Run: headless pygame with SDL's dummy video driver; simulated clock (each Clock.tick advances the game by its frame time, no real sleeping); random seed 0; keys injected as events and as key.get_pressed() state; mouse plan: one left click at the window centre at the start of phase 2, then a move to the lower-right quarter at the start of phase 3.
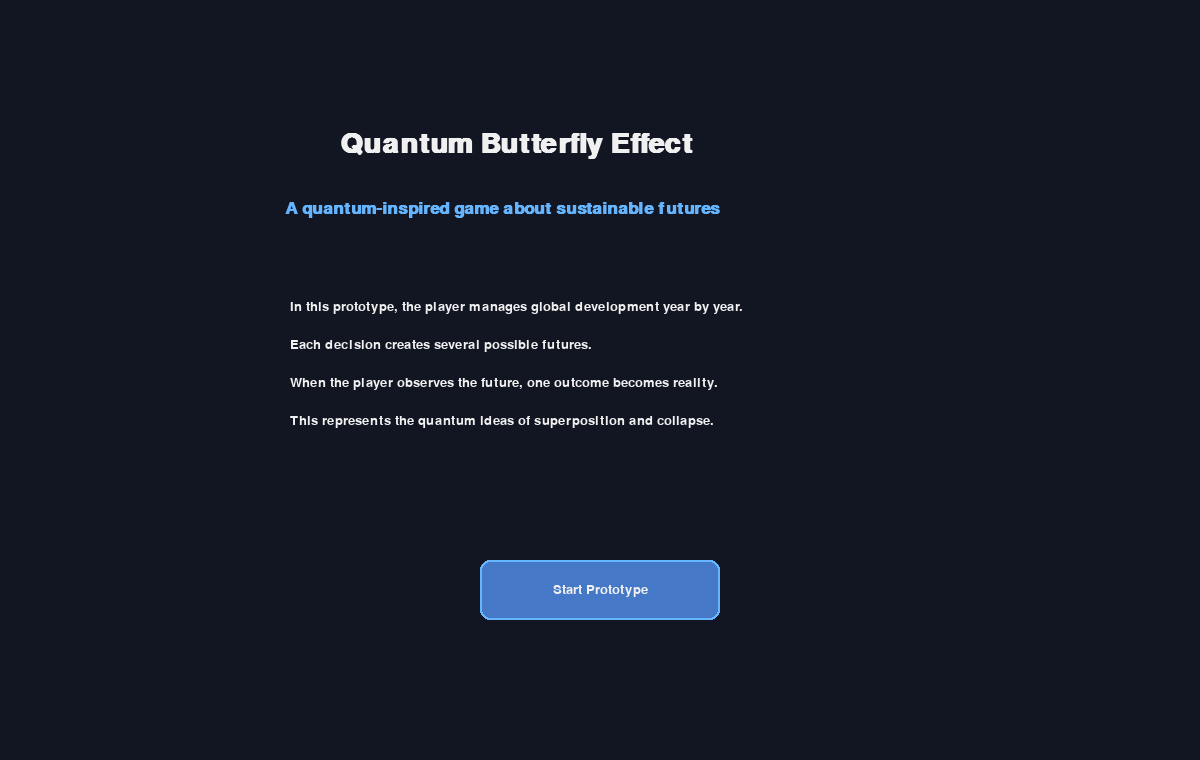
Frame 1 of 4 · flips 1–60 · no input
Frame 2 of 4 · flips 61–180 · clicked the window centre · tapped SPACE, RETURN · held RIGHT (→), D · screen unchanged from frame 1, image omitted
Frame 3 of 4 · flips 181–300 · moved the mouse to the lower-right quarter · held DOWN (↓), S · screen unchanged from frame 2, image omitted
Frame 4 of 4 · flips 301–420 · held LEFT (←), A, UP (↑), W · screen unchanged from frame 3, image omitted

The pygame program that drew these frames:

import pygame
import sys
import random

# Initialize pygame
pygame.init()

# Screen settings
WIDTH, HEIGHT = 1200, 760
screen = pygame.display.set_mode((WIDTH, HEIGHT))
pygame.display.set_caption("Quantum Butterfly Effect")

# Colors
BG_COLOR = (18, 22, 34)
PANEL_COLOR = (30, 36, 52)
CARD_COLOR = (36, 44, 64)
TEXT_COLOR = (240, 240, 240)
MUTED_TEXT = (180, 190, 210)
ACCENT_COLOR = (100, 180, 255)
BUTTON_COLOR = (70, 120, 200)
BUTTON_HOVER = (90, 140, 220)
GOOD_COLOR = (90, 200, 140)
WARNING_COLOR = (230, 180, 80)
DANGER_COLOR = (220, 90, 90)

# Fonts
title_font = pygame.font.SysFont("arial", 42, bold=True)
subtitle_font = pygame.font.SysFont("arial", 26, bold=True)
text_font = pygame.font.SysFont("arial", 20)
small_font = pygame.font.SysFont("arial", 16)
label_font = pygame.font.SysFont("arial", 22, bold=True)

clock = pygame.time.Clock()

# Game states
STATE_MENU = "menu"
STATE_PLAYING = "playing"
STATE_END = "end"

game_state = STATE_MENU

# Turn settings
year = 1
max_years = 10
points_per_turn = 10

# Indicators
indicator_names = ["Environment", "Education", "Health", "Economy", "Stability"]
indicators = {
    "Environment": 50,
    "Education": 50,
    "Health": 50,
    "Economy": 50,
    "Stability": 50,
}

allocations = {
    "Environment": 0,
    "Education": 0,
    "Health": 0,
    "Economy": 0,
    "Stability": 0,
}

# Message
message = "Allocate your resource points for this year."

# End result
end_title = ""
end_description = ""

# Buttons
start_button = pygame.Rect(480, 560, 240, 60)
observe_button = pygame.Rect(880, 660, 220, 55)
next_year_button = pygame.Rect(880, 660, 220, 55)
restart_button = pygame.Rect(480, 620, 240, 60)

# Future cards
future_cards = []

# State flags
turn_collapsed = False
plus_minus_buttons = []


def draw_text(text, font, color, surface, x, y):
    """Draw text on the screen."""
    text_obj = font.render(text, True, color)
    surface.blit(text_obj, (x, y))


def draw_button(rect, text, mouse_pos, active=True):
    """Draw a button with hover effect."""
    if not active:
        color = (80, 85, 95)
        border = (110, 115, 125)
    else:
        color = BUTTON_HOVER if rect.collidepoint(mouse_pos) else BUTTON_COLOR
        border = ACCENT_COLOR

    pygame.draw.rect(screen, color, rect, border_radius=10)
    pygame.draw.rect(screen, border, rect, 2, border_radius=10)

    text_surface = text_font.render(text, True, TEXT_COLOR)
    text_rect = text_surface.get_rect(center=rect.center)
    screen.blit(text_surface, text_rect)


def get_remaining_points():
    """Return remaining resource points for this turn."""
    return points_per_turn - sum(allocations.values())


def clamp_stat(value):
    """Keep indicator values between 0 and 100."""
    return max(0, min(100, value))


def wrap_text(text, max_chars):
    """Split text into simple wrapped lines."""
    words = text.split()
    lines = []
    current_line = ""

    for word in words:
        test_line = current_line + word + " "
        if len(test_line) <= max_chars:
            current_line = test_line
        else:
            lines.append(current_line.strip())
            current_line = word + " "

    if current_line:
        lines.append(current_line.strip())

    return lines


def generate_futures():
    """
    Generate three possible futures.
    This is the 'superposition' layer:
    multiple possible outcomes exist before observation.
    """
    env = allocations["Environment"]
    edu = allocations["Education"]
    health = allocations["Health"]
    eco = allocations["Economy"]
    stab = allocations["Stability"]

    # Future 1: Green Recovery
    green_weight = 25 + env * 4 + edu * 2 + health * 2 - eco
    green_effects = {
        "Environment": 8 + env,
        "Education": 3 + edu // 2,
        "Health": 4 + health // 2,
        "Economy": -2 + eco // 3,
        "Stability": 3 + stab // 2,
    }

    # Future 2: Economic Boom
    boom_weight = 25 + eco * 4 + stab * 2 + edu - env
    boom_effects = {
        "Environment": -4 + env // 3,
        "Education": 2 + edu // 2,
        "Health": 1 + health // 3,
        "Economy": 9 + eco,
        "Stability": 3 + stab // 2,
    }

    # Future 3: Social Strain
    strain_weight = 20 + (points_per_turn - health) * 2 + (points_per_turn - stab) * 2 + random.randint(0, 6)
    strain_effects = {
        "Environment": -3 + env // 3,
        "Education": -2 + edu // 3,
        "Health": -7 + health // 2,
        "Economy": -3 + eco // 2,
        "Stability": -8 + stab // 2,
    }

    futures = [
        {
            "title": "Green Recovery",
            "description": "Sustainable policies improve resilience and long-term balance.",
            "weight": max(1, green_weight),
            "effects": green_effects,
            "color": GOOD_COLOR,
        },
        {
            "title": "Economic Boom",
            "description": "Growth accelerates, but environmental pressure may increase.",
            "weight": max(1, boom_weight),
            "effects": boom_effects,
            "color": WARNING_COLOR,
        },
        {
            "title": "Social Strain",
            "description": "Weak support systems increase instability and public stress.",
            "weight": max(1, strain_weight),
            "effects": strain_effects,
            "color": DANGER_COLOR,
        },
    ]

    total_weight = sum(future["weight"] for future in futures)
    for future in futures:
        future["probability"] = round((future["weight"] / total_weight) * 100)

    return futures


def apply_future(selected_future):
    """
    Collapse one future into reality.
    This represents quantum measurement / collapse.
    """
    global message, turn_collapsed

    for stat_name, change in selected_future["effects"].items():
        indicators[stat_name] = clamp_stat(indicators[stat_name] + change)

    turn_collapsed = True
    message = f"Observed future: {selected_future['title']}"


def reset_allocations():
    """Reset resource allocation for the next turn."""
    for key in allocations:
        allocations[key] = 0


def next_turn():
    """Move to the next year."""
    global year, future_cards, turn_collapsed, message
    year += 1
    reset_allocations()
    future_cards = generate_futures()
    turn_collapsed = False
    message = "Allocate your resource points for this year."


def evaluate_world():
    """
    Evaluate final world state based on indicators.
    Returns a result title and description.
    """
    avg = sum(indicators.values()) / len(indicators)

    env = indicators["Environment"]
    stab = indicators["Stability"]
    eco = indicators["Economy"]

    if env < 30:
        return "Ecological Collapse", "Environmental systems have critically failed."
    if stab < 30:
        return "Unstable Society", "Social instability has led to fragmentation."
    if avg > 70:
        return "Sustainable Future", "Balanced development created a stable and thriving world."
    if eco > 75 and env < 50:
        return "Growth Without Balance", "Economic success came at environmental cost."

    return "Mixed Outcome", "The world developed unevenly with both progress and risks."

def reset_game():
    """Reset the entire game to the initial state."""
    global year, indicators, allocations, future_cards, turn_collapsed
    global message, game_state, end_title, end_description

    year = 1

    indicators = {
        "Environment": 50,
        "Education": 50,
        "Health": 50,
        "Economy": 50,
        "Stability": 50,
    }

    allocations = {
        "Environment": 0,
        "Education": 0,
        "Health": 0,
        "Economy": 0,
        "Stability": 0,
    }

    future_cards = generate_futures()
    turn_collapsed = False
    message = "Allocate your resource points for this year."
    end_title = ""
    end_description = ""
    game_state = STATE_MENU

def draw_progress_bar(x, y, width, height, value):
    """Draw a progress bar for indicators."""
    pygame.draw.rect(screen, (55, 60, 75), (x, y, width, height), border_radius=8)

    if value >= 70:
        fill_color = GOOD_COLOR
    elif value >= 40:
        fill_color = WARNING_COLOR
    else:
        fill_color = DANGER_COLOR

    fill_width = int((value / 100) * width)
    pygame.draw.rect(screen, fill_color, (x, y, fill_width, height), border_radius=8)
    pygame.draw.rect(screen, ACCENT_COLOR, (x, y, width, height), 2, border_radius=8)


def draw_menu(mouse_pos):
    """Draw main menu."""
    screen.fill(BG_COLOR)

    draw_text("Quantum Butterfly Effect", title_font, TEXT_COLOR, screen, 340, 130)
    draw_text("A quantum-inspired game about sustainable futures", subtitle_font, ACCENT_COLOR, screen, 285, 200)

    intro_lines = [
        "In this prototype, the player manages global development year by year.",
        "Each decision creates several possible futures.",
        "When the player observes the future, one outcome becomes reality.",
        "This represents the quantum ideas of superposition and collapse.",
    ]

    y_offset = 300
    for line in intro_lines:
        draw_text(line, text_font, TEXT_COLOR, screen, 290, y_offset)
        y_offset += 38

    draw_button(start_button, "Start Prototype", mouse_pos)


def draw_playing(mouse_pos):
    """Draw the main gameplay screen."""
    screen.fill(BG_COLOR)

    # Header
    draw_text("Quantum Butterfly Effect", title_font, TEXT_COLOR, screen, 30, 20)
    draw_text(f"Year {year} / {max_years}", subtitle_font, ACCENT_COLOR, screen, 30, 75)
    draw_text(f"Remaining Points: {get_remaining_points()}", label_font, TEXT_COLOR, screen, 950, 30)

    # Left panel
    pygame.draw.rect(screen, PANEL_COLOR, (30, 120, 470, 590), border_radius=16)
    draw_text("Global Indicators", subtitle_font, TEXT_COLOR, screen, 50, 140)

    base_y = 190
    plus_minus_buttons.clear()

    for index, name in enumerate(indicator_names):
        stat_y = base_y + index * 100

        draw_text(name, label_font, TEXT_COLOR, screen, 50, stat_y)
        draw_text(f"State: {indicators[name]}", text_font, MUTED_TEXT, screen, 50, stat_y + 30)
        draw_progress_bar(50, stat_y + 58, 250, 22, indicators[name])

        draw_text(f"Allocated: {allocations[name]}", text_font, TEXT_COLOR, screen, 320, stat_y + 12)

        minus_rect = pygame.Rect(320, stat_y + 45, 40, 35)
        plus_rect = pygame.Rect(370, stat_y + 45, 40, 35)

        plus_minus_buttons.append((name, "minus", minus_rect))
        plus_minus_buttons.append((name, "plus", plus_rect))

        draw_button(minus_rect, "-", mouse_pos, active=True)
        draw_button(plus_rect, "+", mouse_pos, active=True)

    # Right top panel
    pygame.draw.rect(screen, PANEL_COLOR, (530, 120, 640, 260), border_radius=16)
    draw_text("Possible Futures", subtitle_font, TEXT_COLOR, screen, 550, 140)
    draw_text("Before observation, these futures exist in superposition.", small_font, MUTED_TEXT, screen, 550, 175)

    card_width = 185
    card_height = 150
    start_x = 550
    card_y = 205

    for i, future in enumerate(future_cards):
        card_x = start_x + i * 205
        pygame.draw.rect(screen, CARD_COLOR, (card_x, card_y, card_width, card_height), border_radius=14)
        pygame.draw.rect(screen, future["color"], (card_x, card_y, card_width, card_height), 2, border_radius=14)

        draw_text(future["title"], label_font, future["color"], screen, card_x + 12, card_y + 12)
        draw_text(f"{future['probability']}%", subtitle_font, TEXT_COLOR, screen, card_x + 12, card_y + 48)

        description_lines = wrap_text(future["description"], 24)
        line_y = card_y + 90
        for line in description_lines[:3]:
            draw_text(line, small_font, MUTED_TEXT, screen, card_x + 12, line_y)
            line_y += 20

    # Right bottom panel
    pygame.draw.rect(screen, PANEL_COLOR, (530, 410, 640, 300), border_radius=16)
    draw_text("Turn Status", subtitle_font, TEXT_COLOR, screen, 550, 430)

    status_lines = wrap_text(message, 52)
    msg_y = 475
    for line in status_lines[:4]:
        draw_text(line, text_font, TEXT_COLOR, screen, 550, msg_y)
        msg_y += 30

    if not turn_collapsed:
        observe_active = get_remaining_points() == 0
        draw_button(observe_button, "Observe Future", mouse_pos, active=observe_active)
    else:
        draw_button(next_year_button, "Next Year", mouse_pos, active=True)


def draw_end_screen(mouse_pos):
    """Draw final result screen."""
    screen.fill(BG_COLOR)

    draw_text("Final Outcome", title_font, TEXT_COLOR, screen, 420, 100)
    draw_text(end_title, subtitle_font, ACCENT_COLOR, screen, 420, 170)

    lines = wrap_text(end_description, 60)
    y = 230
    for line in lines:
        draw_text(line, text_font, TEXT_COLOR, screen, 280, y)
        y += 30

    draw_text("Final Indicators", subtitle_font, TEXT_COLOR, screen, 420, 330)

    y = 390
    for name in indicator_names:
        draw_text(f"{name}: {indicators[name]}", text_font, TEXT_COLOR, screen, 460, y)
        y += 40

    draw_button(restart_button, "Restart Game", mouse_pos, active=True)   

future_cards = generate_futures()

running = True
while running:
    mouse_pos = pygame.mouse.get_pos()

    if game_state == STATE_MENU:
        draw_menu(mouse_pos)
    elif game_state == STATE_PLAYING:
        draw_playing(mouse_pos)
    elif game_state == STATE_END:
        if restart_button.collidepoint(event.pos):
            reset_game()
        draw_end_screen(mouse_pos)

    for event in pygame.event.get():
        if event.type == pygame.QUIT:
            running = False

        if event.type == pygame.MOUSEBUTTONDOWN:
            if game_state == STATE_MENU:
                if start_button.collidepoint(event.pos):
                    game_state = STATE_PLAYING
                    reset_allocations()
                    future_cards = generate_futures()
                    message = "Allocate all 10 resource points, then observe the future."

            elif game_state == STATE_PLAYING:
                # Allocation buttons
                for stat_name, action, rect in plus_minus_buttons:
                    if rect.collidepoint(event.pos):
                        if action == "plus" and get_remaining_points() > 0:
                            allocations[stat_name] += 1
                            future_cards = generate_futures()
                        elif action == "minus" and allocations[stat_name] > 0:
                            allocations[stat_name] -= 1
                            future_cards = generate_futures()

                # Observe future
                if not turn_collapsed and observe_button.collidepoint(event.pos):
                    if get_remaining_points() == 0:
                        selected_future = random.choices(
                            future_cards,
                            weights=[future["weight"] for future in future_cards],
                            k=1
                        )[0]
                        apply_future(selected_future)

                # Next year
                if turn_collapsed and next_year_button.collidepoint(event.pos):
                    if year < max_years:
                        next_turn()
                    else:
                        end_title, end_description = evaluate_world()
                        game_state = STATE_END

    pygame.display.flip()
    clock.tick(60)

pygame.quit()
sys.exit()
